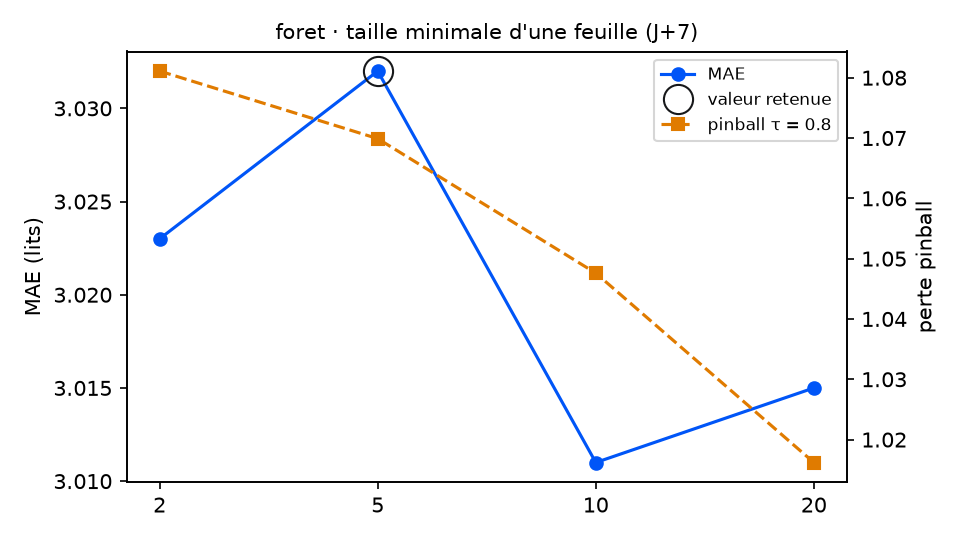

The table this chart was drawn from, first rows:
variante; MAE; RMSE; biais; pinball τ=0.8; couverture 90 %; temps (s); DM p (pinball τ=0.8); p Holm; DM p (MAE); vs choix retenu
min_feuille = 2; 3.023; 3.675; -1.265; 1.081; 91.5; 21.3; 0.5575; 0.5575; 0.7936; équivalent
min_feuille = 5 (retenu); 3.032; 3.688; -1.237; 1.07; 94.9; 9.3; ; ; ; — choix retenu
min_feuille = 10; 3.011; 3.653; -1.224; 1.048; 95.5; 4.7; 0.1254; 0.3762; 0.3788; équivalent
min_feuille = 20; 3.015; 3.652; -1.199; 1.016; 94.9; 3.9; 0.1573; 0.3762; 0.6987; équivalent
